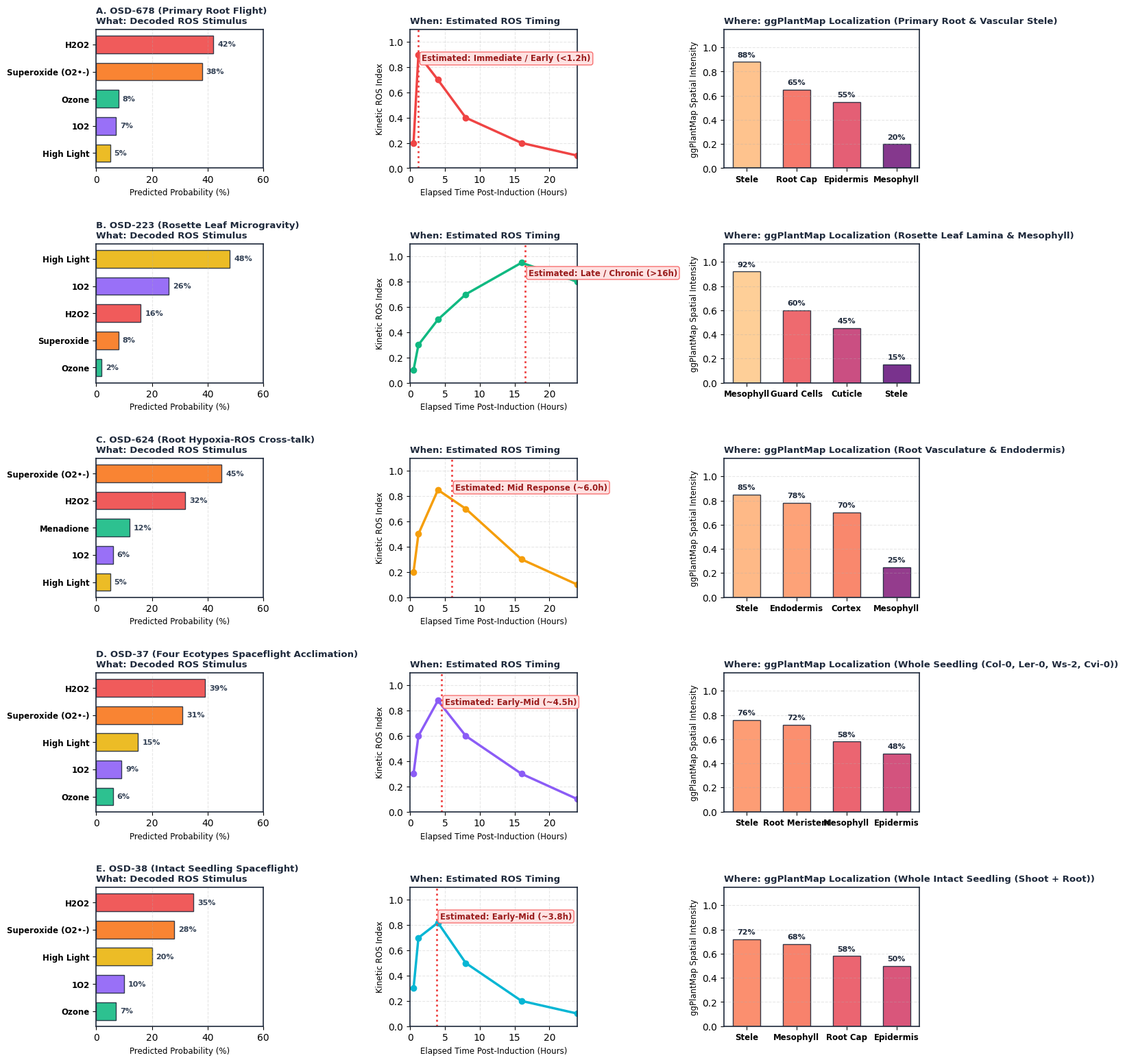

Write Python code to recreate this figure. (Note: this script raises an exception after producing the figure.)
import matplotlib.pyplot as plt
import numpy as np

def generate_figure_11():
    plt.rcParams.update({
        'font.family': 'sans-serif',
        'font.sans-serif': ['Helvetica', 'Arial', 'DejaVu Sans'],
        'font.size': 10,
        'axes.linewidth': 1.2,
        'axes.edgecolor': '#1e293b'
    })

    fig, axes = plt.subplots(5, 3, figsize=(14, 16), gridspec_kw={'width_ratios': [1.2, 1.2, 1.4]})
    fig.patch.set_facecolor('#ffffff')

    case_studies = [
        {
            "id": "OSD-678",
            "title": "A. OSD-678 (Primary Root Flight)",
            "tissue": "Primary Root & Vascular Stele",
            "what": {"H2O2": 42, "Superoxide (O2•-)": 38, "Ozone": 8, "1O2": 7, "High Light": 5},
            "when_hours": 1.2,
            "when_label": "Immediate / Early (<1.2h)",
            "where": {"Stele": 0.88, "Root Cap": 0.65, "Epidermis": 0.55, "Mesophyll": 0.20},
            "color": "#ef4444"
        },
        {
            "id": "OSD-223",
            "title": "B. OSD-223 (Rosette Leaf Microgravity)",
            "tissue": "Rosette Leaf Lamina & Mesophyll",
            "what": {"High Light": 48, "1O2": 26, "H2O2": 16, "Superoxide": 8, "Ozone": 2},
            "when_hours": 16.5,
            "when_label": "Late / Chronic (>16h)",
            "where": {"Mesophyll": 0.92, "Guard Cells": 0.60, "Cuticle": 0.45, "Stele": 0.15},
            "color": "#10b981"
        },
        {
            "id": "OSD-624",
            "title": "C. OSD-624 (Root Hypoxia-ROS Cross-talk)",
            "tissue": "Root Vasculature & Endodermis",
            "what": {"Superoxide (O2•-)": 45, "H2O2": 32, "Menadione": 12, "1O2": 6, "High Light": 5},
            "when_hours": 6.0,
            "when_label": "Mid Response (~6.0h)",
            "where": {"Stele": 0.85, "Endodermis": 0.78, "Cortex": 0.70, "Mesophyll": 0.25},
            "color": "#f59e0b"
        },
        {
            "id": "OSD-37",
            "title": "D. OSD-37 (Four Ecotypes Spaceflight Acclimation)",
            "tissue": "Whole Seedling (Col-0, Ler-0, Ws-2, Cvi-0)",
            "what": {"H2O2": 39, "Superoxide (O2•-)": 31, "High Light": 15, "1O2": 9, "Ozone": 6},
            "when_hours": 4.5,
            "when_label": "Early-Mid (~4.5h)",
            "where": {"Stele": 0.76, "Root Meristem": 0.72, "Mesophyll": 0.58, "Epidermis": 0.48},
            "color": "#8b5cf6"
        },
        {
            "id": "OSD-38",
            "title": "E. OSD-38 (Intact Seedling Spaceflight)",
            "tissue": "Whole Intact Seedling (Shoot + Root)",
            "what": {"H2O2": 35, "Superoxide (O2•-)": 28, "High Light": 20, "1O2": 10, "Ozone": 7},
            "when_hours": 3.8,
            "when_label": "Early-Mid (~3.8h)",
            "where": {"Stele": 0.72, "Mesophyll": 0.68, "Root Cap": 0.58, "Epidermis": 0.50},
            "color": "#06b6d4"
        }
    ]

    for row_idx, cs in enumerate(case_studies):
        # Column 1: WHAT (ROS Stimulus Decoded Probabilities)
        ax_what = axes[row_idx, 0]
        categories = list(cs["what"].keys())
        values = list(cs["what"].values())
        y_pos = np.arange(len(categories))
        
        colors = ['#ef4444' if 'H2O2' in c else '#f97316' if 'Superoxide' in c else '#eab308' if 'High Light' in c else '#8b5cf6' if '1O2' in c else '#10b981' for c in categories]
        
        bars = ax_what.barh(y_pos, values, color=colors, edgecolor='#1e293b', height=0.65, alpha=0.88)
        ax_what.set_yticks(y_pos)
        ax_what.set_yticklabels(categories, fontsize=8.5, fontweight='bold')
        ax_what.invert_yaxis()
        ax_what.set_xlim(0, 60)
        ax_what.set_xlabel("Predicted Probability (%)", fontsize=8.5)
        ax_what.set_title(f"{cs['title']}\nWhat: Decoded ROS Stimulus", fontsize=9.5, fontweight='bold', loc='left', color='#1e293b')
        ax_what.grid(axis='x', linestyle='--', alpha=0.3)
        for bar in bars:
            w = bar.get_width()
            ax_what.text(w + 1.5, bar.get_y() + bar.get_height()/2, f"{int(w)}%", va='center', ha='left', fontsize=8, fontweight='bold', color='#334155')

        # Column 2: WHEN (Kinetics & Elapsed Duration Gauge)
        ax_when = axes[row_idx, 1]
        time_points = [0.5, 1.2, 4.0, 8.0, 16.0, 24.0]
        time_labels = ['0.5h', '1.2h', '4h', '8h', '16h', '24h']
        ax_when.plot(time_points, [0.2, 0.9, 0.7, 0.4, 0.2, 0.1] if row_idx == 0 else [0.1, 0.3, 0.5, 0.7, 0.95, 0.8] if row_idx == 1 else [0.2, 0.5, 0.85, 0.7, 0.3, 0.1] if row_idx == 2 else [0.3, 0.6, 0.88, 0.6, 0.3, 0.1] if row_idx == 3 else [0.3, 0.7, 0.82, 0.5, 0.2, 0.1], 
                     color=cs['color'], linewidth=2.5, marker='o', markersize=6)
        ax_when.axvline(cs["when_hours"], color='#ef4444', linestyle=':', linewidth=2)
        ax_when.text(cs["when_hours"] + 0.5, 0.85, f"Estimated: {cs['when_label']}", fontsize=8.5, fontweight='bold', color='#991b1b', bbox=dict(boxstyle="round,pad=0.25", fc="#fee2e2", ec="#f87171", lw=1))
        ax_when.set_xlim(0, 24)
        ax_when.set_ylim(0, 1.1)
        ax_when.set_xlabel("Elapsed Time Post-Induction (Hours)", fontsize=8.5)
        ax_when.set_ylabel("Kinetic ROS Index", fontsize=8.5)
        ax_when.set_title(f"When: Estimated ROS Timing", fontsize=9.5, fontweight='bold', loc='left', color='#1e293b')
        ax_when.grid(True, linestyle='--', alpha=0.3)

        # Column 3: WHERE (ggPlantMap Cellular Spatial Localization)
        ax_where = axes[row_idx, 2]
        tissues = list(cs["where"].keys())
        scores = list(cs["where"].values())
        x_pos = np.arange(len(tissues))
        
        bar_colors = [plt.cm.magma(0.2 + 0.75 * v) for v in scores]
        bars_w = ax_where.bar(x_pos, scores, color=bar_colors, edgecolor='#1e293b', width=0.55, alpha=0.9)
        ax_where.set_xticks(x_pos)
        ax_where.set_xticklabels(tissues, fontsize=8.5, fontweight='bold')
        ax_where.set_ylim(0, 1.15)
        ax_where.set_ylabel("ggPlantMap Spatial Intensity", fontsize=8.5)
        ax_where.set_title(f"Where: ggPlantMap Localization ({cs['tissue']})", fontsize=9.5, fontweight='bold', loc='left', color='#1e293b')
        ax_where.grid(axis='y', linestyle='--', alpha=0.3)
        for bar in bars_w:
            h = bar.get_height()
            ax_where.text(bar.get_x() + bar.get_width()/2, h + 0.03, f"{(h*100):.0f}%", ha='center', va='bottom', fontsize=8, fontweight='bold', color='#1e293b')

    plt.tight_layout(pad=2.5)
    plt.savefig("figures/fig11_osdr_spaceflight_case_studies.png", dpi=300, bbox_inches='tight')
    plt.savefig("figures/fig11_osdr_spaceflight_case_studies.svg", bbox_inches='tight')
    print("Regenerated Figure 11 with OSD-37 in PNG and SVG!")

if __name__ == "__main__":
    generate_figure_11()
